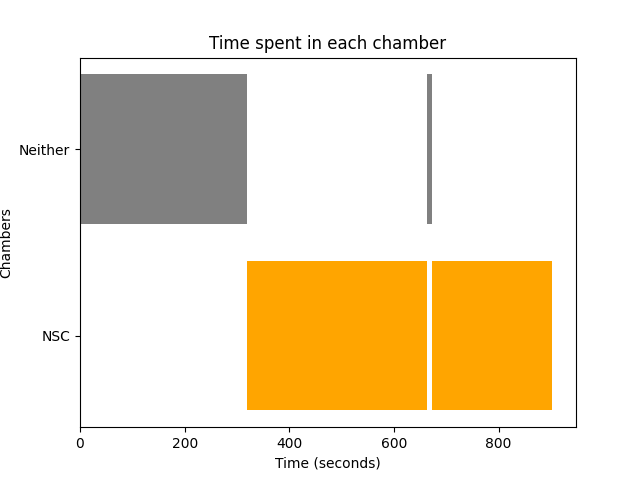

Values plotted in this chart, from the file beside it:
Chamber, Start Time, End Time
Neither, 0, 320.1
NSC, 320.1, 513.4
NSC, 513.4, 663.7
Neither, 663.7, 672.8
NSC, 672.8, 681.7
NSC, 681.7, 902.9
